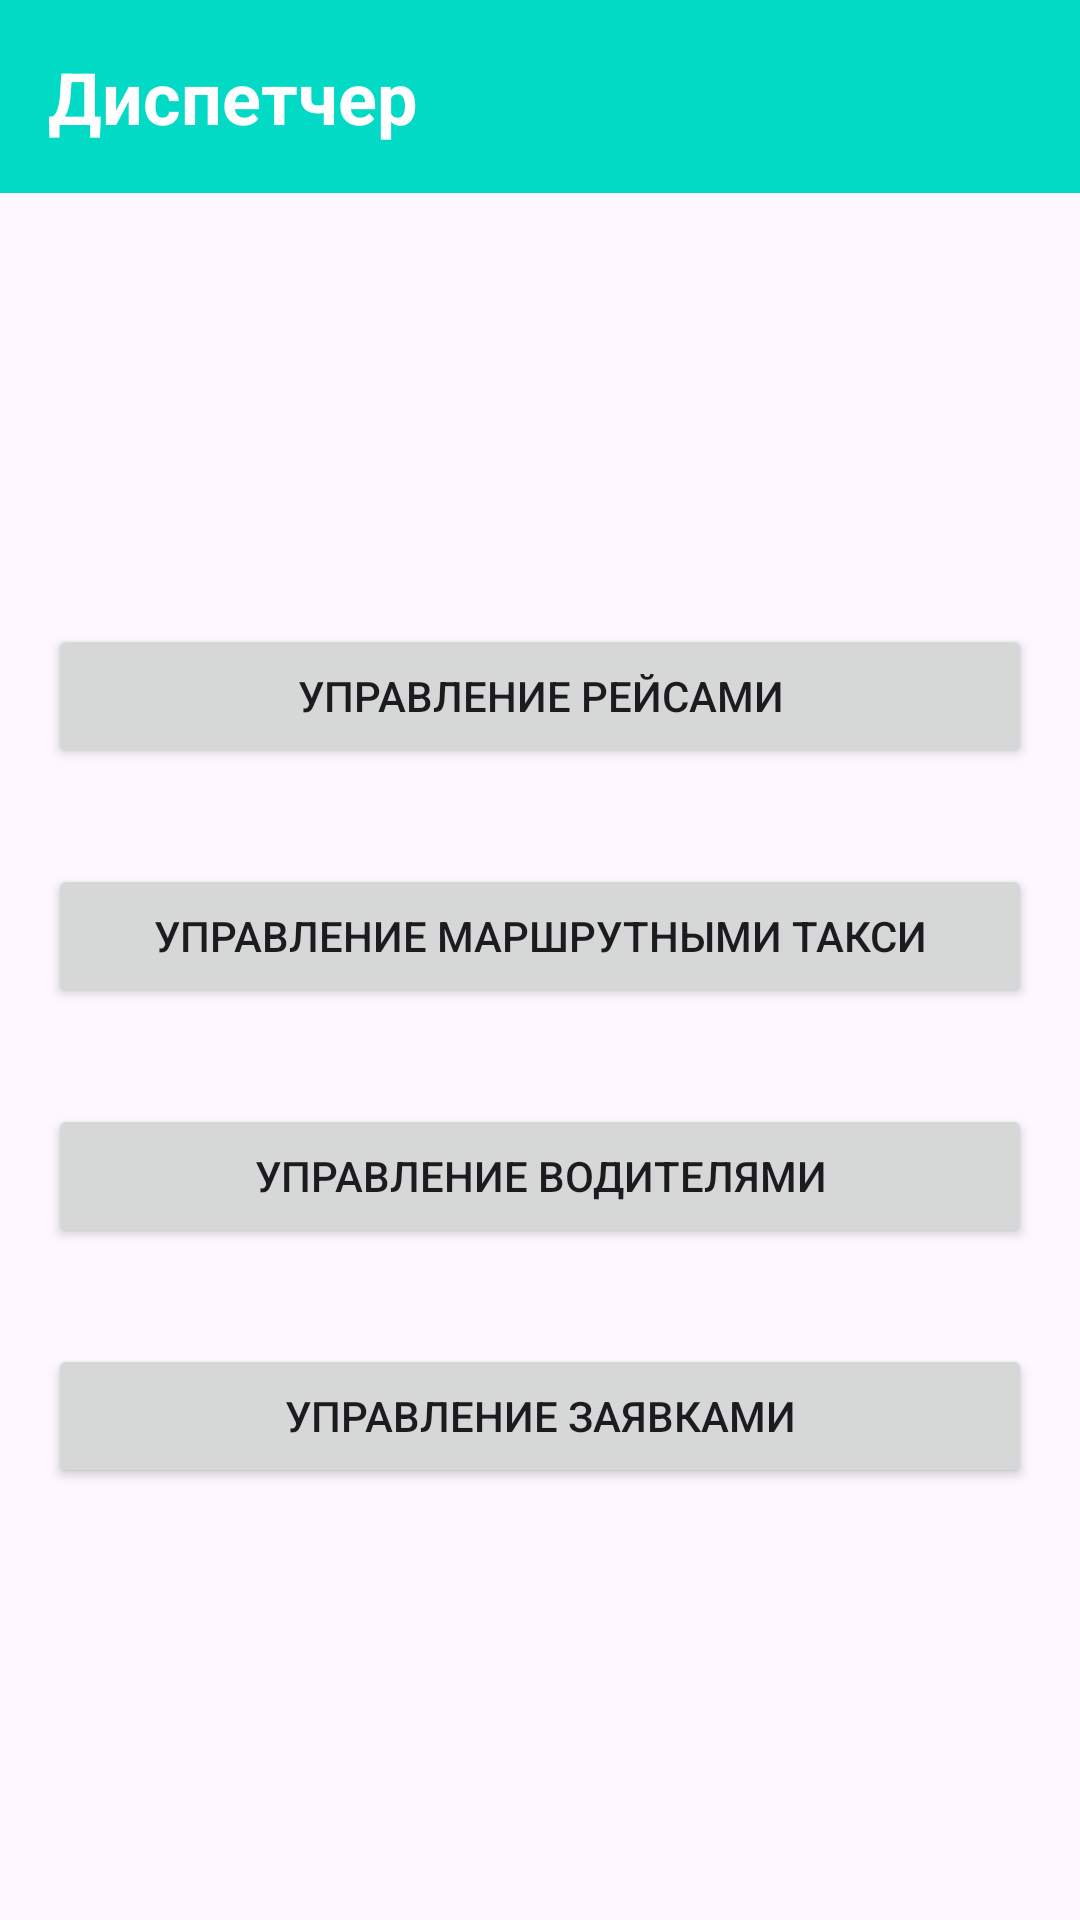

Produce the Android XML layout that renders to this screen, including the resource entries it uses.
<!-- AndroidManifest.xml: application theme Theme.BusIk -->
<!-- res/layout/activity_operator.xml -->
<LinearLayout xmlns:android="http://schemas.android.com/apk/res/android"
    android:layout_width="match_parent"
    android:layout_height="match_parent"
    android:orientation="vertical">

    <TextView
        android:id="@+id/title"
        android:layout_width="match_parent"
        android:layout_height="wrap_content"
        android:padding="16dp"
        android:text="@string/operator_role"
        android:background="?attr/colorPrimary"
        android:textColor="@color/white"
        android:textSize="24sp"
        android:textStyle="bold" />

    <LinearLayout
        android:layout_width="match_parent"
        android:layout_height="match_parent"
        android:gravity="center"
        android:orientation="vertical">

        <Button
            android:id="@+id/btn_manage_trips"
            android:layout_width="match_parent"
            android:layout_height="wrap_content"
            android:layout_margin="16dp"
            android:text="Управление рейсами" />

        <Button
            android:id="@+id/btn_manage_buses"
            android:layout_width="match_parent"
            android:layout_height="wrap_content"
            android:text="Управление маршрутными такси"
            android:layout_margin="16dp"/>

        <Button
            android:id="@+id/btn_manage_drivers"
            android:layout_width="match_parent"
            android:layout_height="wrap_content"
            android:text="Управление водителями"
            android:layout_margin="16dp"/>

        <Button
            android:id="@+id/btn_manage_applications"
            android:layout_width="match_parent"
            android:layout_height="wrap_content"
            android:text="Управление заявками"
            android:layout_margin="16dp"/>

    </LinearLayout>
</LinearLayout>
<!-- resources referenced by this layout -->
<resources>
  <color name="white">#FFFFFFFF</color>
  <string name="operator_role">Диспетчер</string>
  <style name="Theme.BusIk" parent="Theme.Material3.DayNight.NoActionBar">
          
          <item name="colorPrimary">@color/teal_200</item>
          <item name="colorPrimaryVariant">@color/purple_700</item>
          <item name="colorOnPrimary">@color/white</item>
          <item name="colorAccent">@color/teal_200</item>
          
          <item name="colorSecondary">@color/teal_200</item>
          <item name="colorSecondaryVariant">@color/teal_700</item>
          <item name="colorOnSecondary">@color/black</item>
          
          <item name="android:statusBarColor">@color/teal_200</item>
          <item name="spinnerItemBackground">@color/white</item>
          <item name="myColor">@color/black</item>
          <item name="errorColor">@android:color/darker_gray</item>
          
      </style>
  <color name="teal_200">#FF03DAC5</color>
  <color name="purple_700">#FF3700B3</color>
  <color name="teal_700">#FF018786</color>
  <color name="black">#FF000000</color>
</resources>
